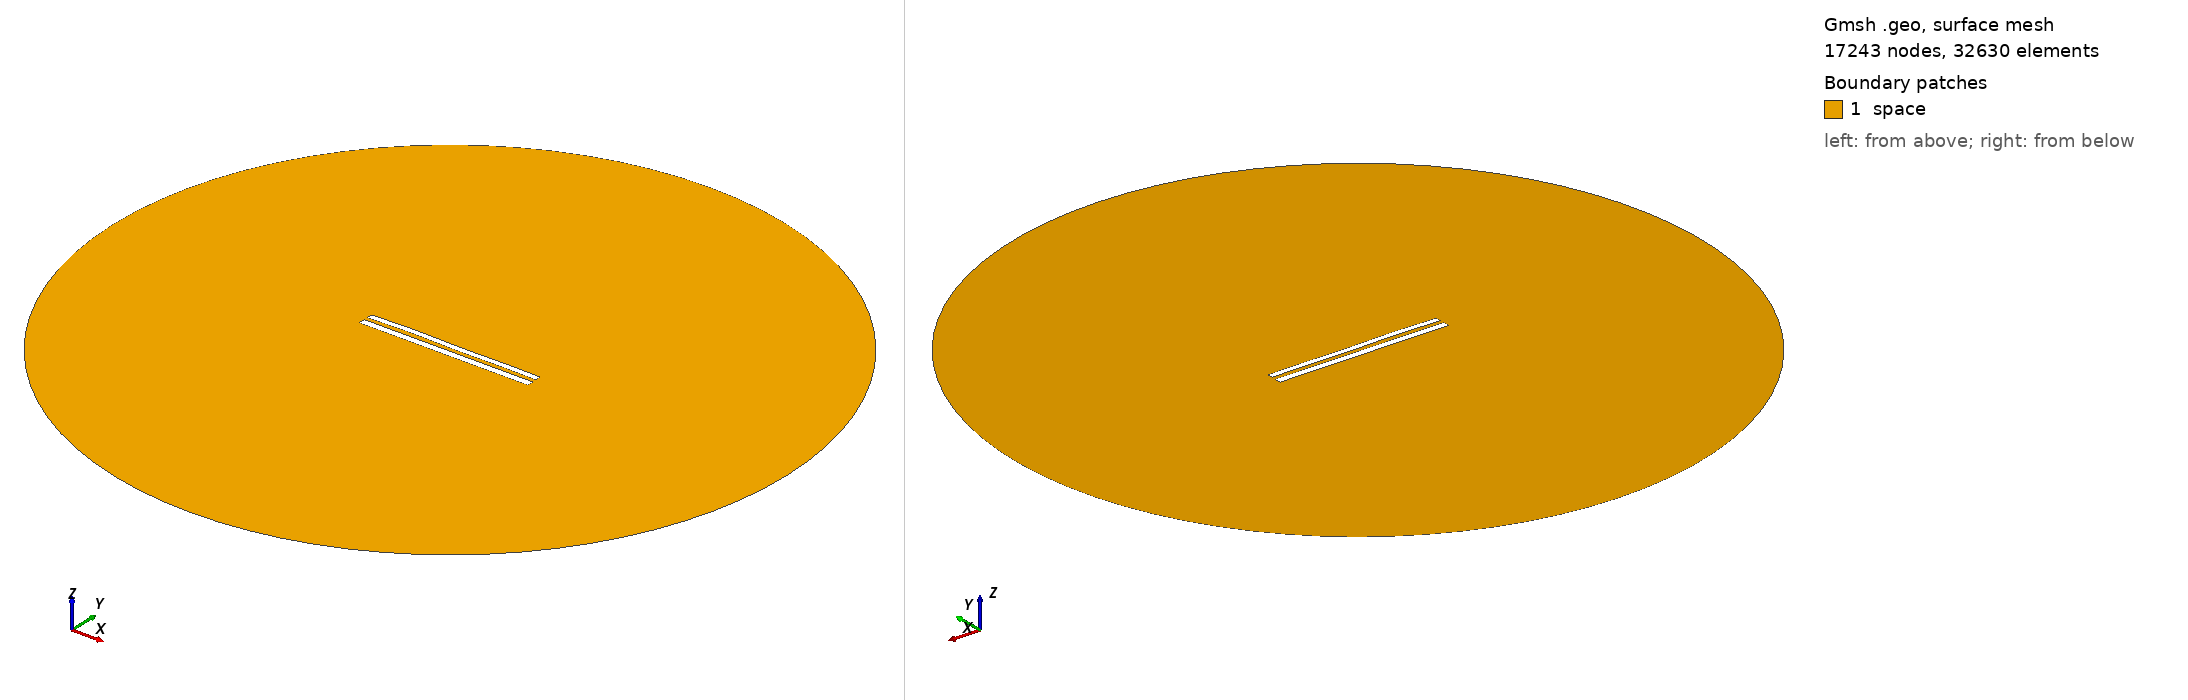

Gmsh geometry script, surface-meshed: 17243 nodes, 32630 surface elements. Boundary patches (legend numbers): 1 space. Left view from above one corner, right view from below the opposite corner. Legend entries are the model's physical surfaces. The drawing asked Gmsh for element sizes between 1% and 20% of the model's largest extent; the script's own settings can give other sizes.

=== 1134.geo (drawn) ===
//---------------------------------------
// Geometry kernel
//---------------------------------------

SetFactory("OpenCASCADE");



//---------------------------------------
// Parameters of the geometry
//---------------------------------------

// Overetch of the upper plate
overetch = 0.25;

// Distance between the plates
distance = 2.25;

// Discretization over the x axis (for the deformation)
nx = 50; 

// Length of the plate
L = 100 - overetch; 

// Number of modes
n = 4; 

// 1st mode coefficient
coeff(1) = 0.15;
beta(1) = 0.596864 * 3.1415926535 / L;

// 2nd mode coefficient
coeff(2) = 0.15;
beta(2) = 1.49418 * 3.1415926535 / L;

// 3rd mode coefficient
coeff(3) = 0.15;
beta(3) = 2.50025 * 3.1415926535 / L;

// 4th mode coefficient
coeff(4) = 0.15;
beta(4) = 3.49999 * 3.1415926535 / L;



//---------------------------------------
// Upper plate (deformed rectangle)
//---------------------------------------

// Coordiantes of the upper plate
xmin = -50;
xmax = 50 - overetch;

// Height of the upper plate
yheight = 4 - 2 * overetch;

// Indexes of the points
UpperID[] = {};
LowerID[] = {};
LeftID[] = {};
RightID[] = {};

// Point index
p = 1;

// Horizontal edges
For i In {1:nx}
    x = xmin + (i-1)*(xmax - xmin)/(nx-1);

    y_bottom = distance / 2 + overetch;
    For j In {1:n}
        C = (Cosh(beta(j)*L) + Cos(beta(j)*L)) / (Sinh(beta(j)*L) + Sin(beta(j)*L));
        y_bottom  = y_bottom + coeff(j) * (Cosh(beta(j)*(x+50)) - Cos(beta(j)*(x+50)) - C * (Sinh(beta(j)*(x+50)) - Sin(beta(j)*(x+50))));
    EndFor

    y_top = y_bottom + yheight;

    Point(p) = {x, y_top, 0, 1.0};
    UpperID[i] = p;
    p = p + 1;

    Point(p) = {x, y_bottom, 0, 1.0};
    LowerID[i] = p;
    p = p + 1;
EndFor

// Create point lists
UpperPts[] = {}; LowerPts[] = {};
For i In {1:nx}
  UpperPts[] += {UpperID[i]};
  LowerPts[] += {LowerID[i]};
EndFor

// Build splines
Spline(1) = {UpperPts[]};
Spline(2) = {LowerPts[]};
Line(3) = {LowerPts[nx-1], UpperPts[nx-1]};
Line(4) = {LowerPts[0], UpperPts[0]};

// Build the plane surface
Curve Loop(1) = {2, 3, -1, -4};
Plane Surface(1) = {1};



//---------------------------------------
// Lower plate (rectangle)
//---------------------------------------

// Vertices
Point(1001) = {-50, -1, 0, 1.0};
Point(1002) = { 50, -1, 0, 1.0};
Point(1003) = { 50,  -5, 0, 1.0};
Point(1004) = {-50,  -5, 0, 1.0};

// Edges
Line(5) = {1001, 1002};
Line(6) = {1002, 1003};
Line(7) = {1003, 1004};
Line(8) = {1004, 1001};

// Plane surface
Line Loop(2) = {5, 6, 7, 8};
Plane Surface(2) = {2}; 



//---------------------------------------
// Outer (fictious) boundary
//---------------------------------------

// Points
Point(1005) = {0, 0, 0};       // Center
Point(1006) = {200, 0, 0};     // Start point
Point(1007) = {0, 200, 0};     // 90 degrees
Point(1008) = {-200, 0, 0};    // 180 degrees
Point(1009) = {0, -200, 0};    // 270 degrees

// Circle arcs (each needs start, center, end)
Circle(9) = {1006, 1005, 1007};
Circle(10) = {1007, 1005, 1008};
Circle(11) = {1008, 1005, 1009};
Circle(12) = {1009, 1005, 1006};

// Plane surface for the entire domain
Curve Loop(3) = {9, 10, 11, 12};
Surface(3) = {3};

// Subtract the plates from the whole domain to obtain the actual domain where we want to solve the equations
BooleanDifference{ Surface{3}; Delete; }{ Surface{1}; Surface{2}; Delete; }




//---------------------------------------
// Transfinite Lines/Curves
//---------------------------------------

// Set the number of points on the boundaries
r = 12;
d = 0.15;

// Plates
Transfinite Curve {1} = 50*r/4 Using Progression 1;
Transfinite Line {2} = 50*r Using Progression 1;
Transfinite Curve {3, 4} = 2*r Using Progression 1+d;
Transfinite Line {5} = 50*r Using Progression 1;
Transfinite Line {7} = 50*r/4 Using Progression 1;
Transfinite Line {6} = 2*r Using Progression 1+d;
Transfinite Line {8} = 2*r Using Progression 1-d;

// Outer boundary
Transfinite Line {9, 10, 11, 12} = 20 Using Progression 1;



//---------------------------------------
// Physical groups
//---------------------------------------                

// Physical curves (boundaries)
Physical Line("force_segment", 10) = {2};
Physical Line("upper_plate", 11) = {1, 3, 4};
Physical Line("lower_plate", 12) = {5, 6, 7, 8};
Physical Line("boundary", 20) = {9, 10, 11, 12};

// Physical Surfaces
Physical Surface("space", 30) = {3};



//---------------------------------------
// 6. Generate the Mesh
//---------------------------------------

// 2D mesh generation
Mesh 2;
